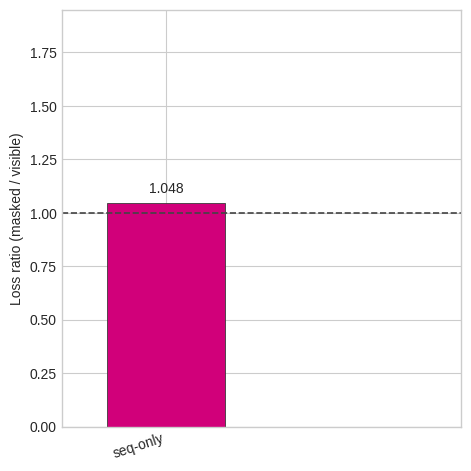
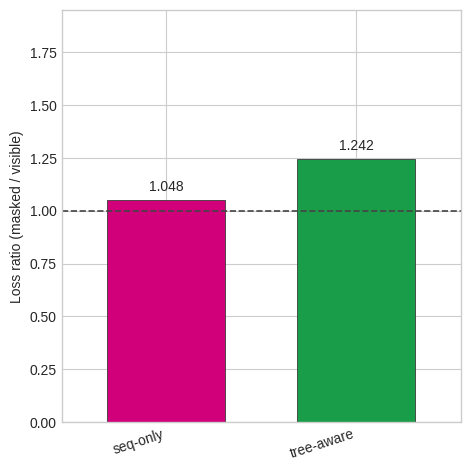
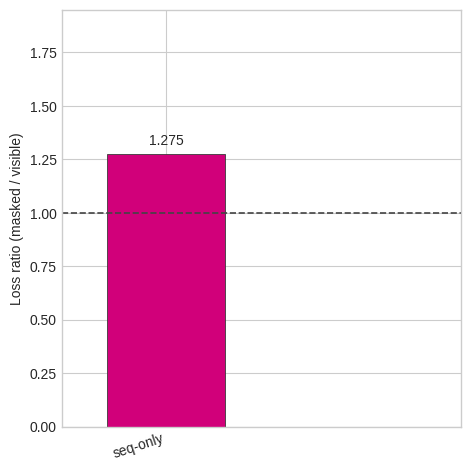
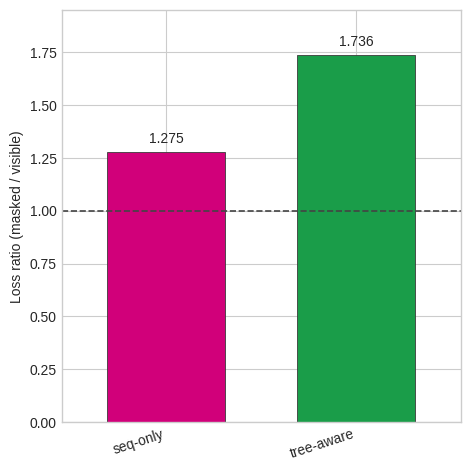

These charts were generated, in order, by the following Python code:
#!/usr/bin/env python3

import argparse
from pathlib import Path

import matplotlib.pyplot as plt


SEQONLY_COLOR = "#d1007a"
TREEAWARE_COLOR = "#1a9d49"
EDGE_COLOR = "#3a3a3a"
PARITY_COLOR = "#444444"

MODEL_RATIOS = {
    "rbd": {
        "seqonly": 1.048,
        "treeaware": 1.242,
    },
    "spike": {
        "seqonly": 1.275,
        "treeaware": 1.736,
    },
}


def parse_args() -> argparse.Namespace:
    parser = argparse.ArgumentParser()
    parser.add_argument(
        "--out_dir",
        default="results/context_dependence/plots",
        help="Directory where the presentation plots will be written.",
    )
    return parser.parse_args()


def make_plot(domain: str, show_treeaware: bool, out_dir: Path) -> None:
    ratios = MODEL_RATIOS[domain]
    labels = ["seq-only", "tree-aware"]
    positions = [0, 1]
    width = 0.62

    plt.style.use("seaborn-v0_8-whitegrid")
    fig, ax = plt.subplots(figsize=(4.8, 4.8), dpi=150)

    seq_bar = ax.bar(
        [positions[0]],
        [ratios["seqonly"]],
        width=width,
        color=SEQONLY_COLOR,
        edgecolor=EDGE_COLOR,
        linewidth=0.6,
    )
    if show_treeaware:
        tree_bar = ax.bar(
            [positions[1]],
            [ratios["treeaware"]],
            width=width,
            color=TREEAWARE_COLOR,
            edgecolor=EDGE_COLOR,
            linewidth=0.6,
        )
    else:
        tree_bar = []

    ax.axhline(1.0, linestyle="--", color=PARITY_COLOR, linewidth=1.2)
    ax.set_xlim(-0.55, 1.55)
    ax.set_ylim(0.0, 1.95)
    if show_treeaware:
        ax.set_xticks(positions)
        ax.set_xticklabels(labels, rotation=18, ha="right")
    else:
        ax.set_xticks([positions[0]])
        ax.set_xticklabels([labels[0]], rotation=18, ha="right")
    ax.set_ylabel("Loss ratio (masked / visible)")

    for bar in list(seq_bar) + list(tree_bar):
        height = bar.get_height()
        ax.text(
            bar.get_x() + bar.get_width() / 2,
            height + 0.03,
            f"{height:.3f}",
            ha="center",
            va="bottom",
            fontsize=10,
        )

    variant = "both" if show_treeaware else "seqonly_only"
    out_path = out_dir / f"conditioning_context_dependence_{domain}_{variant}.png"
    fig.tight_layout()
    fig.savefig(out_path, dpi=220)
    plt.close(fig)
    print(f"[ok] saved plot to {out_path}")


def main() -> None:
    args = parse_args()
    out_dir = Path(args.out_dir)
    out_dir.mkdir(parents=True, exist_ok=True)

    make_plot("rbd", show_treeaware=False, out_dir=out_dir)
    make_plot("rbd", show_treeaware=True, out_dir=out_dir)
    make_plot("spike", show_treeaware=False, out_dir=out_dir)
    make_plot("spike", show_treeaware=True, out_dir=out_dir)


if __name__ == "__main__":
    main()
